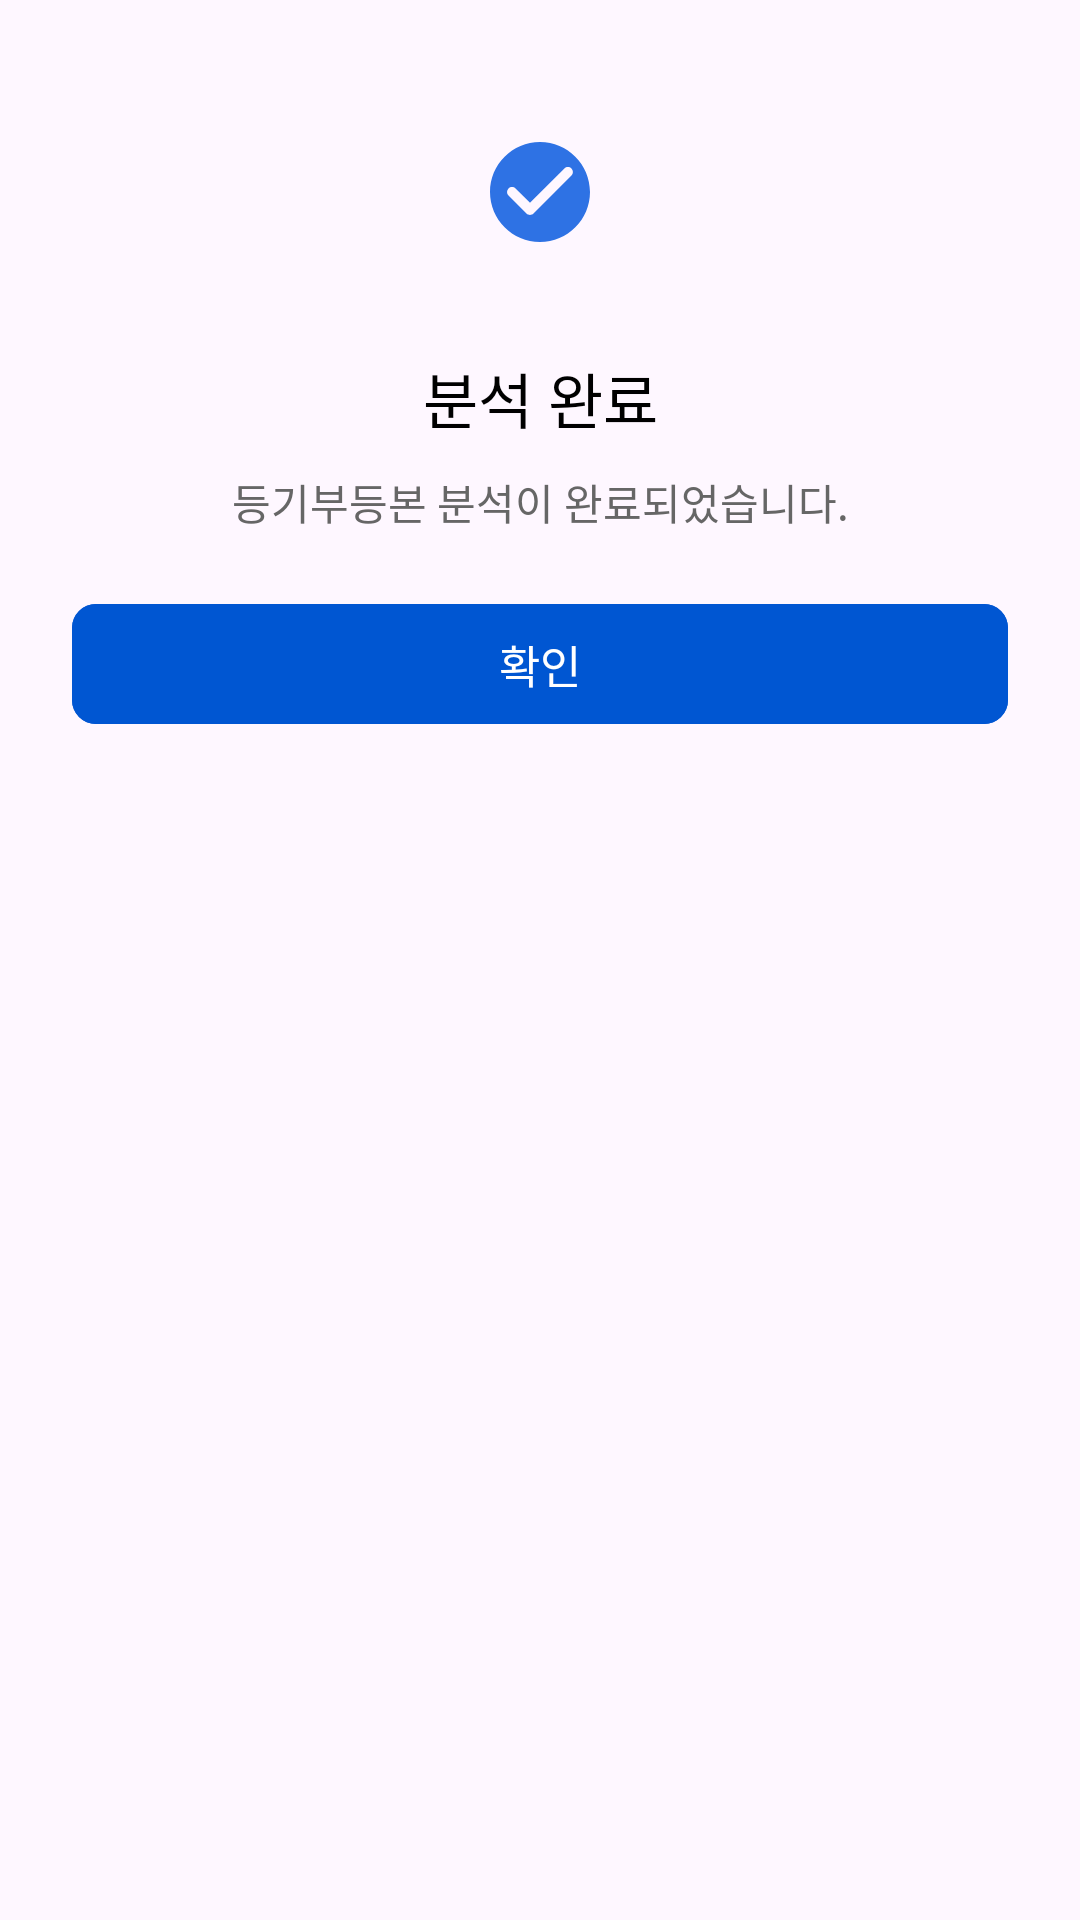

Here is an Android app screen rendered from its layout file. Give the layout XML and the strings, colors and styles it references.
<!-- AndroidManifest.xml: application theme Theme.HouseViewingApp -->
<!-- res/layout/dialog_analysis_complete.xml -->
<?xml version="1.0" encoding="utf-8"?>
<androidx.constraintlayout.widget.ConstraintLayout xmlns:android="http://schemas.android.com/apk/res/android"
    xmlns:app="http://schemas.android.com/apk/res-auto"
    android:layout_width="match_parent"
    android:layout_height="wrap_content"
    android:background="@drawable/bg_dialog_card"
    android:elevation="8dp"
    android:paddingHorizontal="24dp"
    android:paddingTop="28dp"
    android:paddingBottom="20dp">

    <FrameLayout
        android:id="@+id/iconWrap"
        android:layout_width="72dp"
        android:layout_height="72dp"
        android:background="@drawable/bg_circle_sheet_white"
        android:backgroundTint="@color/risk_blue_bg"
        app:layout_constraintEnd_toEndOf="parent"
        app:layout_constraintStart_toStartOf="parent"
        app:layout_constraintTop_toTopOf="parent">

        <ImageView
            android:layout_width="40dp"
            android:layout_height="40dp"
            android:layout_gravity="center"
            android:src="@drawable/round_check_circle_24"
            app:tint="@color/blue2" />
    </FrameLayout>

    <TextView
        android:id="@+id/titleTextView"
        android:layout_width="wrap_content"
        android:layout_height="wrap_content"
        android:layout_marginTop="18dp"
        android:fontFamily="@font/pretendard_bold"
        android:includeFontPadding="false"
        android:text="분석 완료"
        android:textColor="@color/black"
        android:textSize="20sp"
        app:layout_constraintEnd_toEndOf="parent"
        app:layout_constraintStart_toStartOf="parent"
        app:layout_constraintTop_toBottomOf="@id/iconWrap" />

    <TextView
        android:id="@+id/descTextView"
        android:layout_width="wrap_content"
        android:layout_height="wrap_content"
        android:layout_marginTop="10dp"
        android:fontFamily="@font/pretendard_medium"
        android:includeFontPadding="false"
        android:text="등기부등본 분석이 완료되었습니다."
        android:textColor="@color/darkgray"
        android:textSize="14sp"
        app:layout_constraintEnd_toEndOf="parent"
        app:layout_constraintStart_toStartOf="parent"
        app:layout_constraintTop_toBottomOf="@id/titleTextView" />

    <com.google.android.material.button.MaterialButton
        android:id="@+id/confirmButton"
        android:layout_width="0dp"
        android:layout_height="48dp"
        android:layout_marginTop="20dp"
        android:text="확인"
        android:textSize="15sp"
        android:fontFamily="@font/pretendard_bold"
        android:textColor="@color/white"
        android:backgroundTint="@color/blue"
        app:cornerRadius="8dp"
        app:layout_constraintTop_toBottomOf="@id/descTextView"
        app:layout_constraintStart_toStartOf="parent"
        app:layout_constraintEnd_toEndOf="parent" />

</androidx.constraintlayout.widget.ConstraintLayout>
<!-- resources referenced by this layout -->
<resources>
  <color name="black">#FF000000</color>
  <color name="blue">#0056D2</color>
  <color name="blue2">#2E72E4</color>
  <color name="darkgray">#666666</color>
  <color name="risk_blue_bg">#EEF4FF</color>
  <color name="white">#FFFFFFFF</color>
  <!-- drawable round_check_circle_24 (drawable) -->
  <vector xmlns:android="http://schemas.android.com/apk/res/android" android:height="24dp" android:tint="#0056D2" android:viewportHeight="24" android:viewportWidth="24" android:width="24dp">
        
      <path android:fillColor="@android:color/white" android:pathData="M12,2C6.48,2 2,6.48 2,12s4.48,10 10,10 10,-4.48 10,-10S17.52,2 12,2zM9.29,16.29L5.7,12.7c-0.39,-0.39 -0.39,-1.02 0,-1.41 0.39,-0.39 1.02,-0.39 1.41,0L10,14.17l6.88,-6.88c0.39,-0.39 1.02,-0.39 1.41,0 0.39,0.39 0.39,1.02 0,1.41l-7.59,7.59c-0.38,0.39 -1.02,0.39 -1.41,0z"/>
      
  </vector>
  <style name="Theme.HouseViewingApp" parent="Base.Theme.HouseViewingApp">
      </style>
  <style name="Base.Theme.HouseViewingApp" parent="Theme.Material3.DayNight.NoActionBar">
          <item name="popupMenuStyle">@style/PopupMenuStyle</item>
      </style>
  <style name="PopupMenuStyle" parent="@android:style/Widget.Material.Light.PopupMenu">
          <item name="android:popupBackground">@drawable/bg_popup_menu</item>
          <item name="android:itemBackground">@android:color/transparent</item>
      </style>
  <!-- drawable bg_popup_menu (drawable) -->
  <?xml version="1.0" encoding="utf-8"?>
  <shape xmlns:android="http://schemas.android.com/apk/res/android"
      android:shape="rectangle">
      <solid android:color="@color/coolgray" />
      <corners android:radius="16dp" />
  </shape>
  <color name="coolgray">#F4F6FA</color>
</resources>
